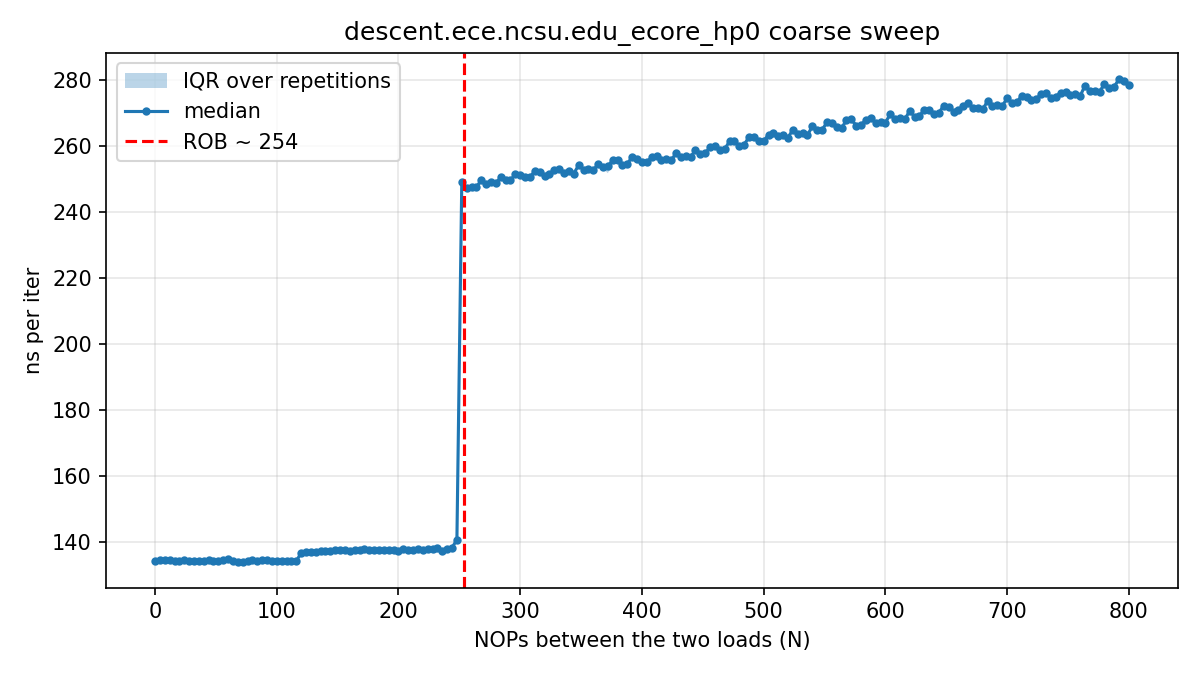

The table this chart was drawn from, first rows:
# core=19 buf_MiB=512 iters=20000 reps=1…
nops, rep, tsc_per_iter, ns_per_iter
0, 0, 293.7, 134.2
4, 0, 294.2, 134.4
8, 0, 295.8, 135.1
12, 0, 295.1, 134.8
16, 0, 294.9, 134.7
20, 0, 293.4, 134.1
24, 0, 294.6, 134.6
28, 0, 293.9, 134.3
32, 0, 294.6, 134.6
36, 0, 294.4, 134.5
40, 0, 294.4, 134.5
44, 0, 294.7, 134.7
48, 0, 294.1, 134.4
52, 0, 295, 134.8
56, 0, 294.2, 134.4
60, 0, 292.6, 133.7
64, 0, 293.9, 134.3
68, 0, 292.6, 133.7
72, 0, 293.6, 134.2
76, 0, 294.8, 134.7
80, 0, 294, 134.3
84, 0, 293.6, 134.1
88, 0, 272.9, 124.7
92, 0, 285.2, 130.3
96, 0, 292.6, 133.7
100, 0, 293.8, 134.2
104, 0, 293.4, 134.1
108, 0, 295.4, 135
112, 0, 296.1, 135.3
116, 0, 293.3, 134
120, 0, 299.7, 136.9
124, 0, 299.3, 136.8
128, 0, 299, 136.6
132, 0, 300.1, 137.1
136, 0, 300.1, 137.1
140, 0, 300.3, 137.2
144, 0, 300.3, 137.2
148, 0, 300.4, 137.2
152, 0, 301.2, 137.6
156, 0, 301.2, 137.7
160, 0, 300.9, 137.5
164, 0, 304.6, 139.2
168, 0, 300.5, 137.3
172, 0, 301.6, 137.8
176, 0, 299.9, 137
180, 0, 300.6, 137.4
184, 0, 302.3, 138.1
188, 0, 302.6, 138.3
192, 0, 302.4, 138.2
196, 0, 301.1, 137.6
200, 0, 302, 138
204, 0, 303.1, 138.5
208, 0, 302.1, 138
212, 0, 302.1, 138
216, 0, 301.7, 137.9
220, 0, 301.4, 137.7
224, 0, 300.6, 137.3
228, 0, 301.1, 137.6
232, 0, 301.6, 137.8
... 2,956 more rows
